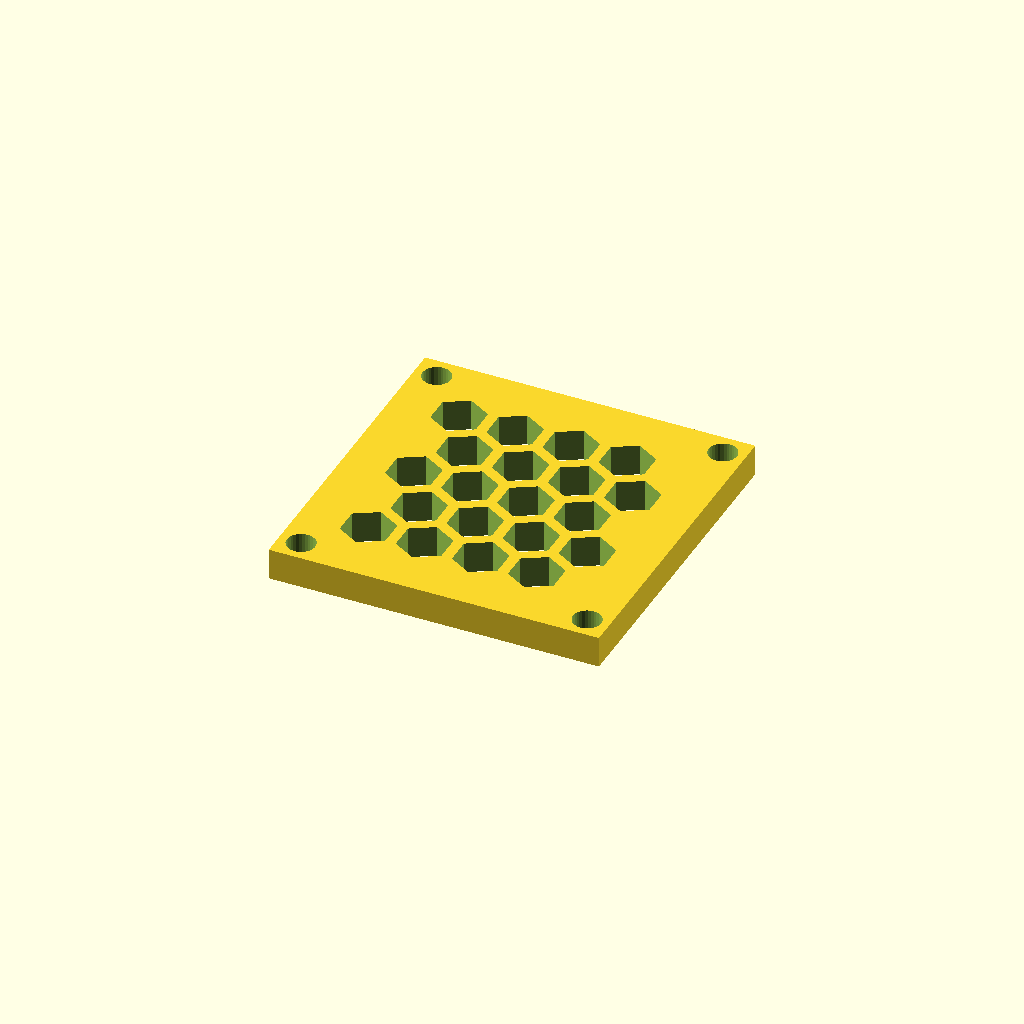
Cell 1: rendered with the file's own defaults.
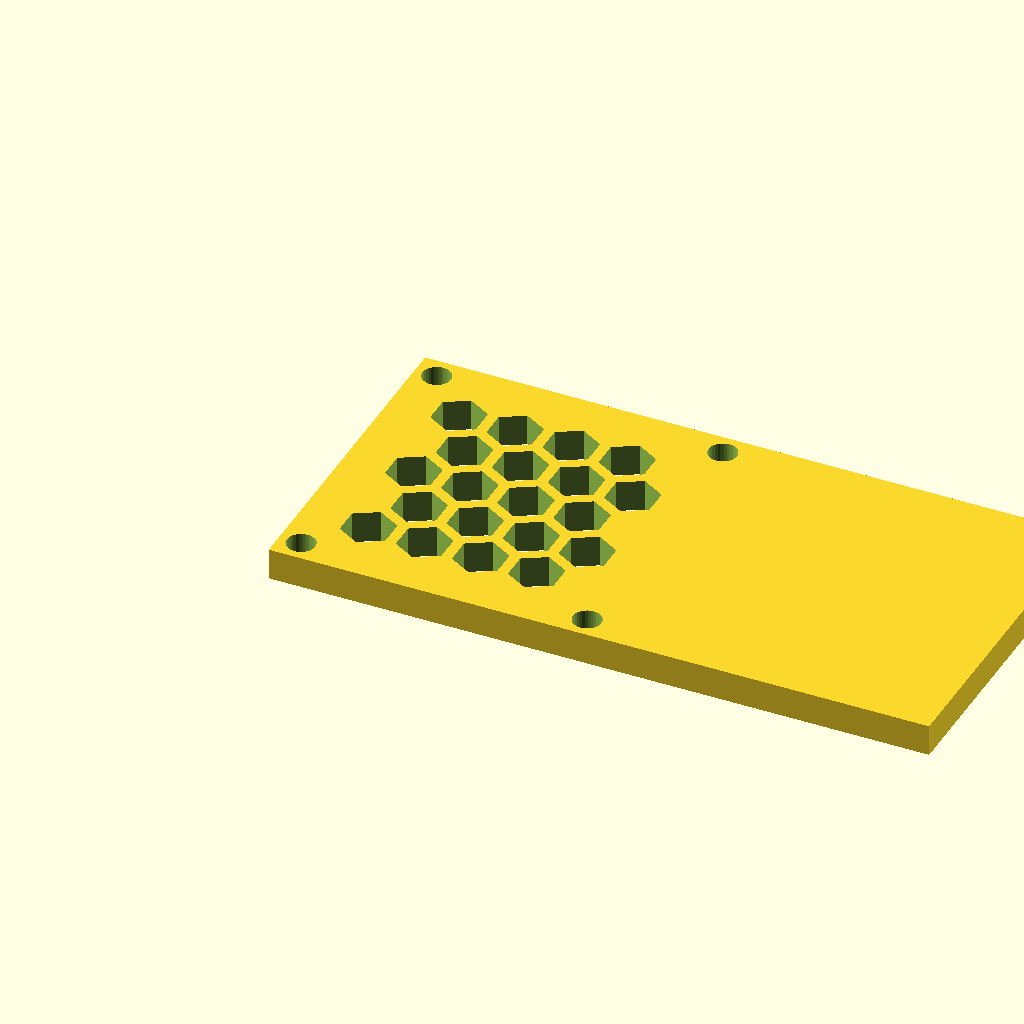
Cell 2 — panel_w set to 125.54, the other parameters unchanged.
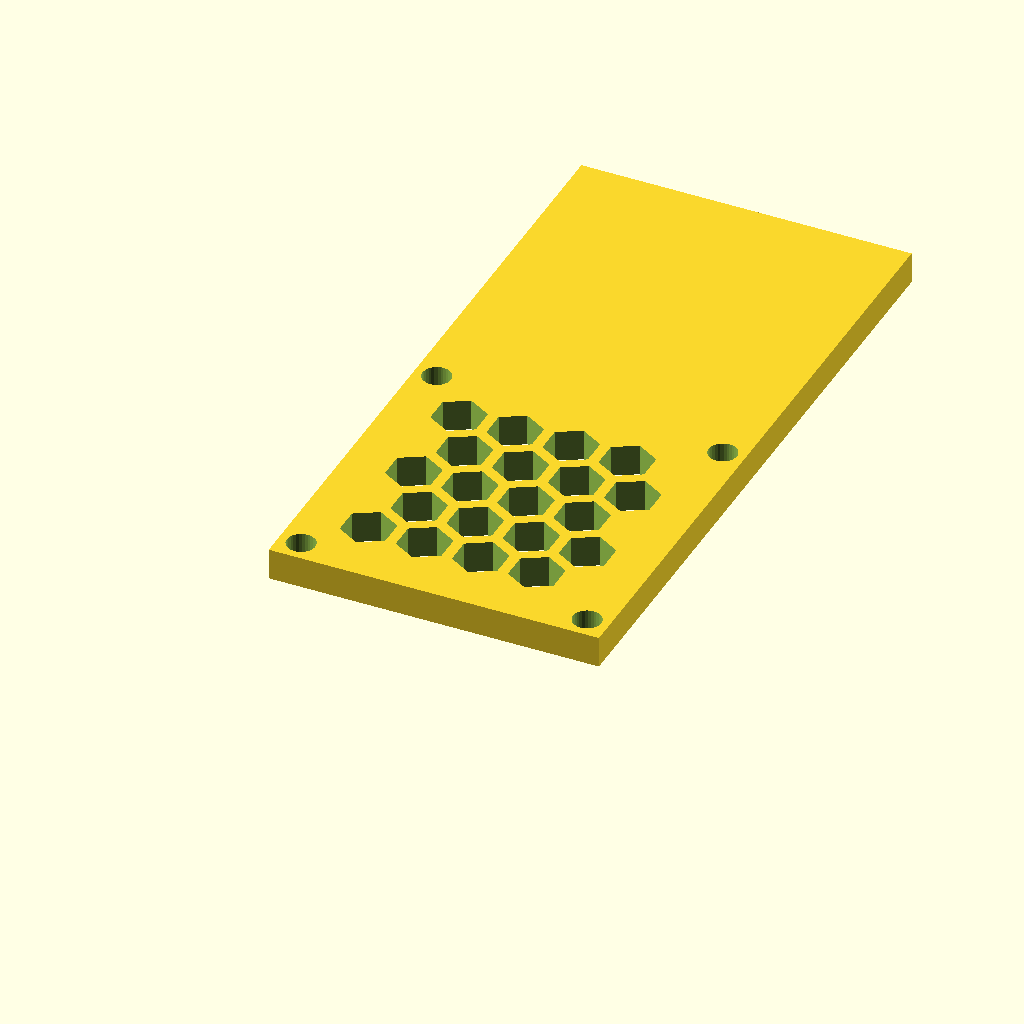
Cell 3: the same model with panel_d = 127.46.
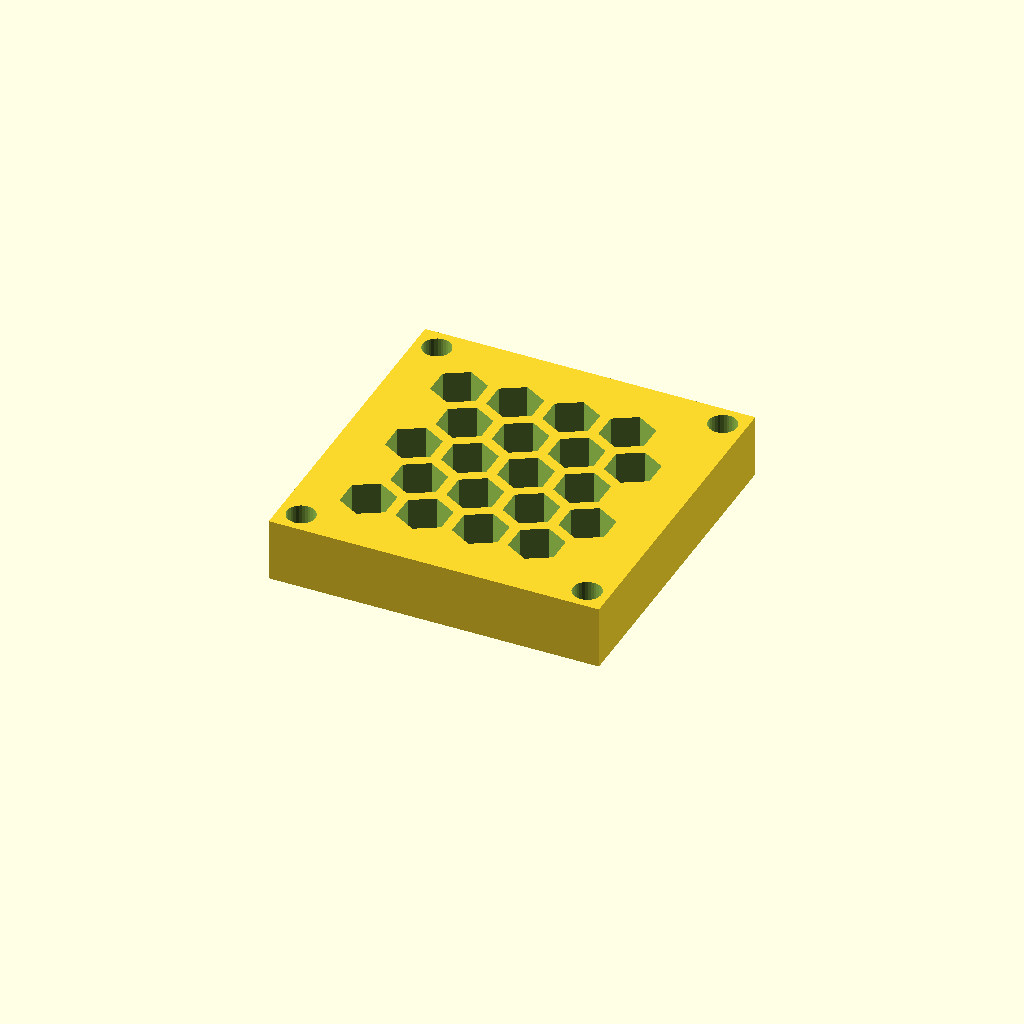
Cell 4 — thick set to 12, the other parameters unchanged.
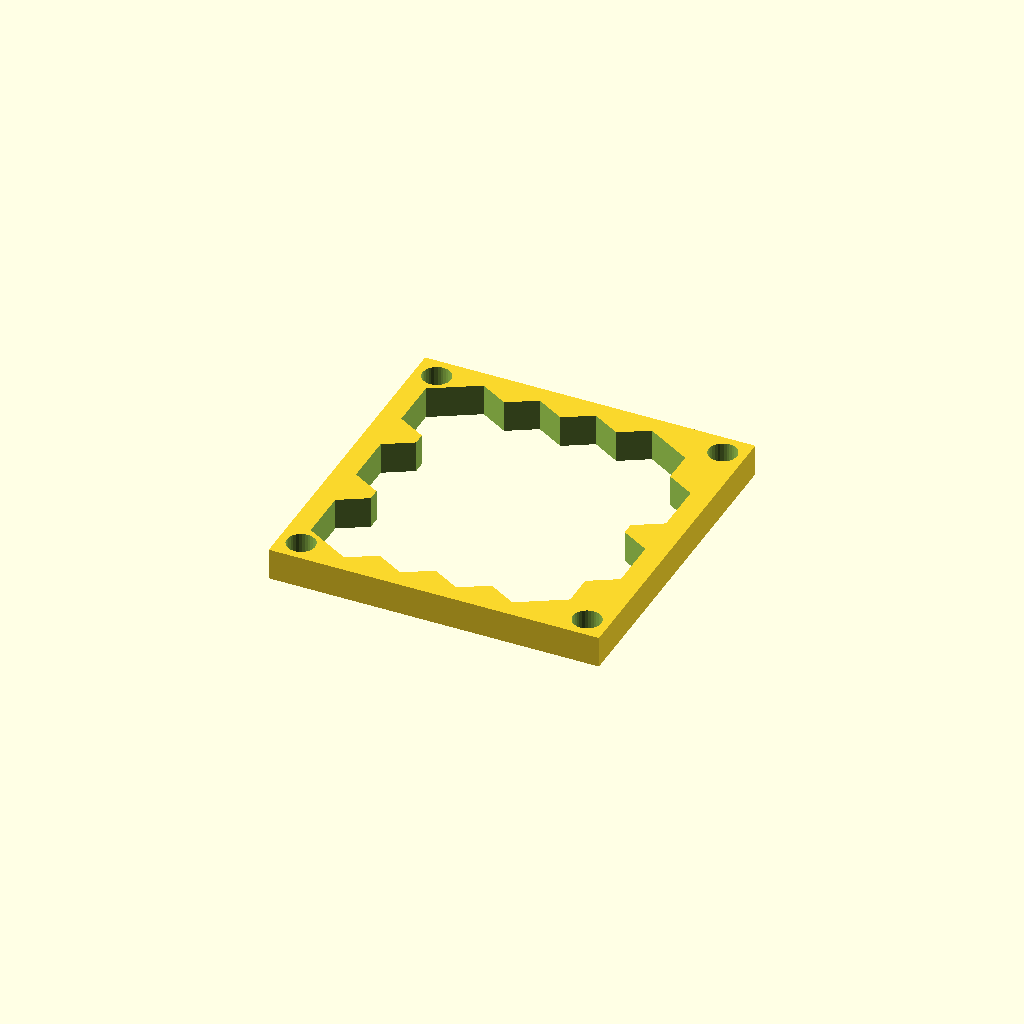
Cell 5: cell_r = 10 (everything else at default).
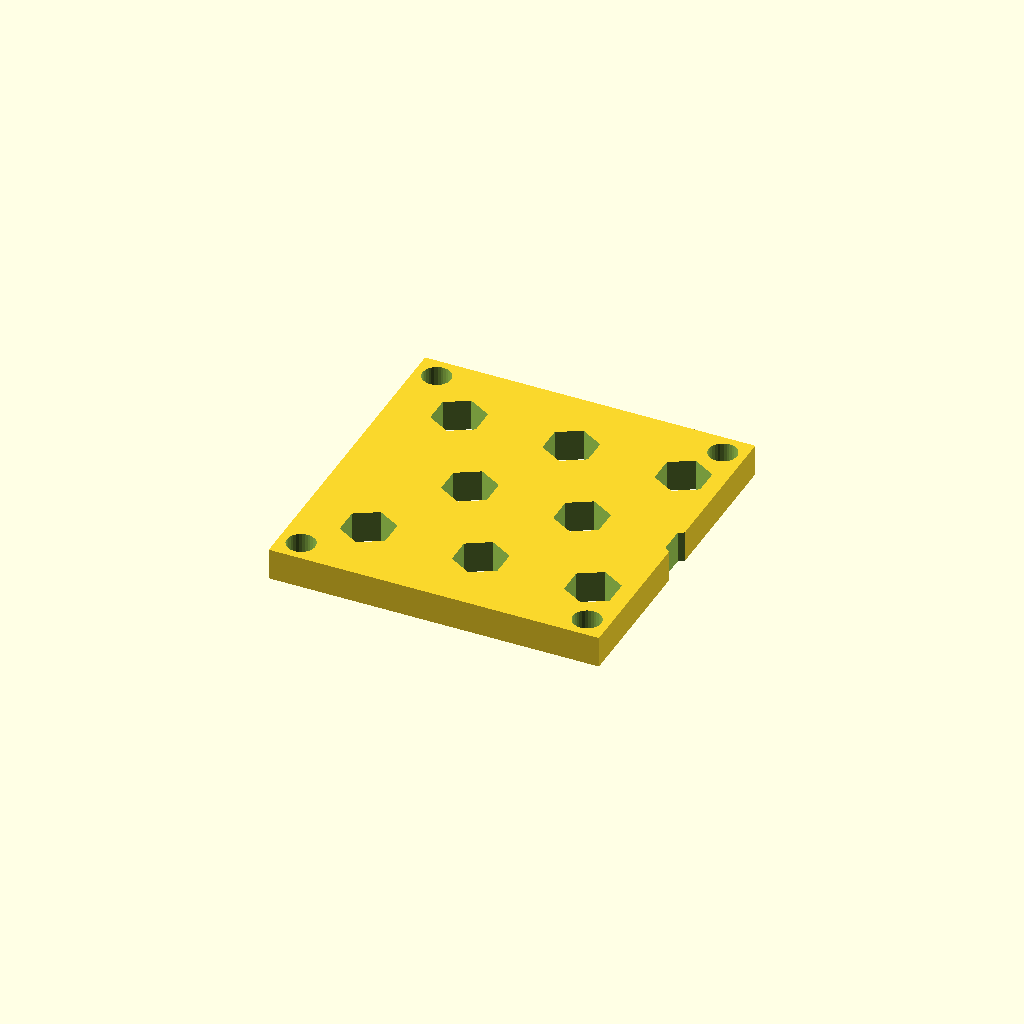
Cell 6 — pitch set to 21.32, the other parameters unchanged.
All cells are drawn from one camera (rotation 55°, 0°, 25°, orthographic, colour scheme Cornfield), so only the parameter changes between them.
OpenSCAD source file optional_data/data/gen3/hexlattices/part_0077.scad:
$fn = 32;

// ----------------------------------------------------------------------
// Honeycomb panel: 62.77 x 63.73 mm, 20 cells of 10 mm
// ----------------------------------------------------------------------

// --- parameters (mm) ---
panel_w = 62.77;          // panel width
panel_d = 63.73;          // panel depth
thick = 6;                // panel thickness
cell_r = 5;               // hex cell circumradius
pitch = 10.66;            // hex cell pitch (centre to centre)
web = 2;                  // web between the cells
columns = 4;              // columns of cells
rows = 5;                 // rows of cells
cell_count = 20;          // total cells
shift_x = 12.73;          // first cell offset in x
shift_y = 13.4;           // first cell offset in y
mount_d = 5.4;            // corner mounting holes
hole_off = 4.2;           // mounting hole offset from the corners

difference() {
  union() {
    cube([panel_w, panel_d, thick]);
  }
  /* hexagonal cells, point-up, cut right through the plate */
  for (row = [0 : rows - 1]) {
    for (col = [0 : columns - 1]) {
      translate([shift_x + col * pitch + (row % 2) * pitch / 2, shift_y + row * pitch * 0.866025, -2.5]) rotate([0, 0, 30]) cylinder(h = thick + 5, d = 2 * cell_r, $fn = 6);
    }
  }
  /* corner mounting holes, clear of the outer cell web */
  translate([4.2, 4.2, -2.5]) cylinder(h = thick + 5, d = mount_d);
  translate([58.57, 4.2, -2.5]) cylinder(h = thick + 5, d = mount_d);
  translate([4.2, 59.53, -2.5]) cylinder(h = thick + 5, d = mount_d);
  translate([58.57, 59.53, -2.5]) cylinder(h = thick + 5, d = mount_d);
}
Parameter table extracted from the source (name, type, default, range or options):
panel_w: number, default 62.77
panel_d: number, default 63.73
thick: number, default 6
cell_r: number, default 5
pitch: number, default 10.66
web: number, default 2
columns: number, default 4
rows: number, default 5
cell_count: number, default 20
shift_x: number, default 12.73
shift_y: number, default 13.4
mount_d: number, default 5.4
hole_off: number, default 4.2
